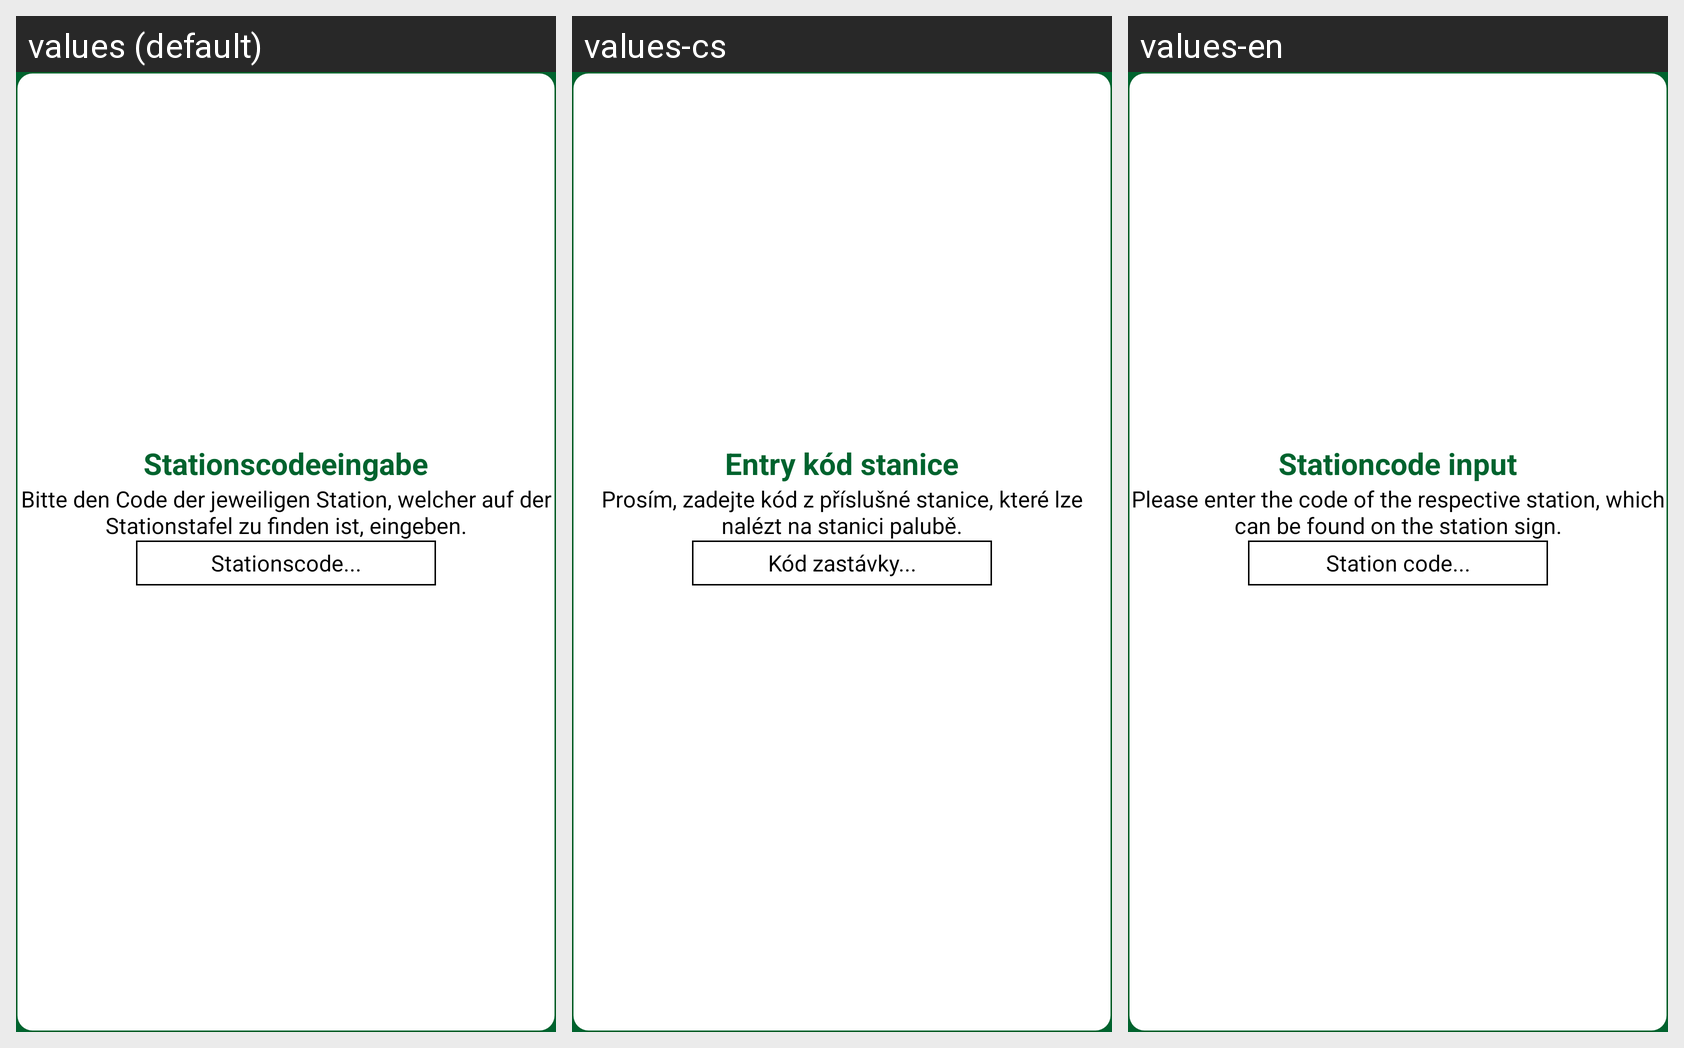

For this localized Android screen grid, give each drawn string resource with its value in every locale shown.
Android screen res/layout/fragment_fragment_stationcode.xml rendered under 3 locales, left to right: values (default), values-cs, values-en. Device: Nexus 5 (rendered at 1080×1920; each locale shown at half size, 540×960, under a caption strip naming it); theme Theme.AppCompat.NoActionBar.
Strings drawn on this screen, with the default value and each locale's value (text and hints the layout hard-codes, and strings that could not be matched under every locale, appear in the picture but are not listed):

stationcode
  values: Stationscodeeingabe
  values-cs: Entry kód stanice
  values-en: Stationcode input

stationcode_info
  values: Bitte den Code der jeweiligen Station, welcher auf der Stationstafel zu finden ist, eingeben.
  values-cs: Prosím, zadejte kód z příslušné stanice, které lze nalézt na stanici palubě.
  values-en: Please enter the code of the respective station, which can be found on the station sign.

stationsNR
  values: Stationscode...
  values-cs: Kód zastávky...
  values-en: Station code...
